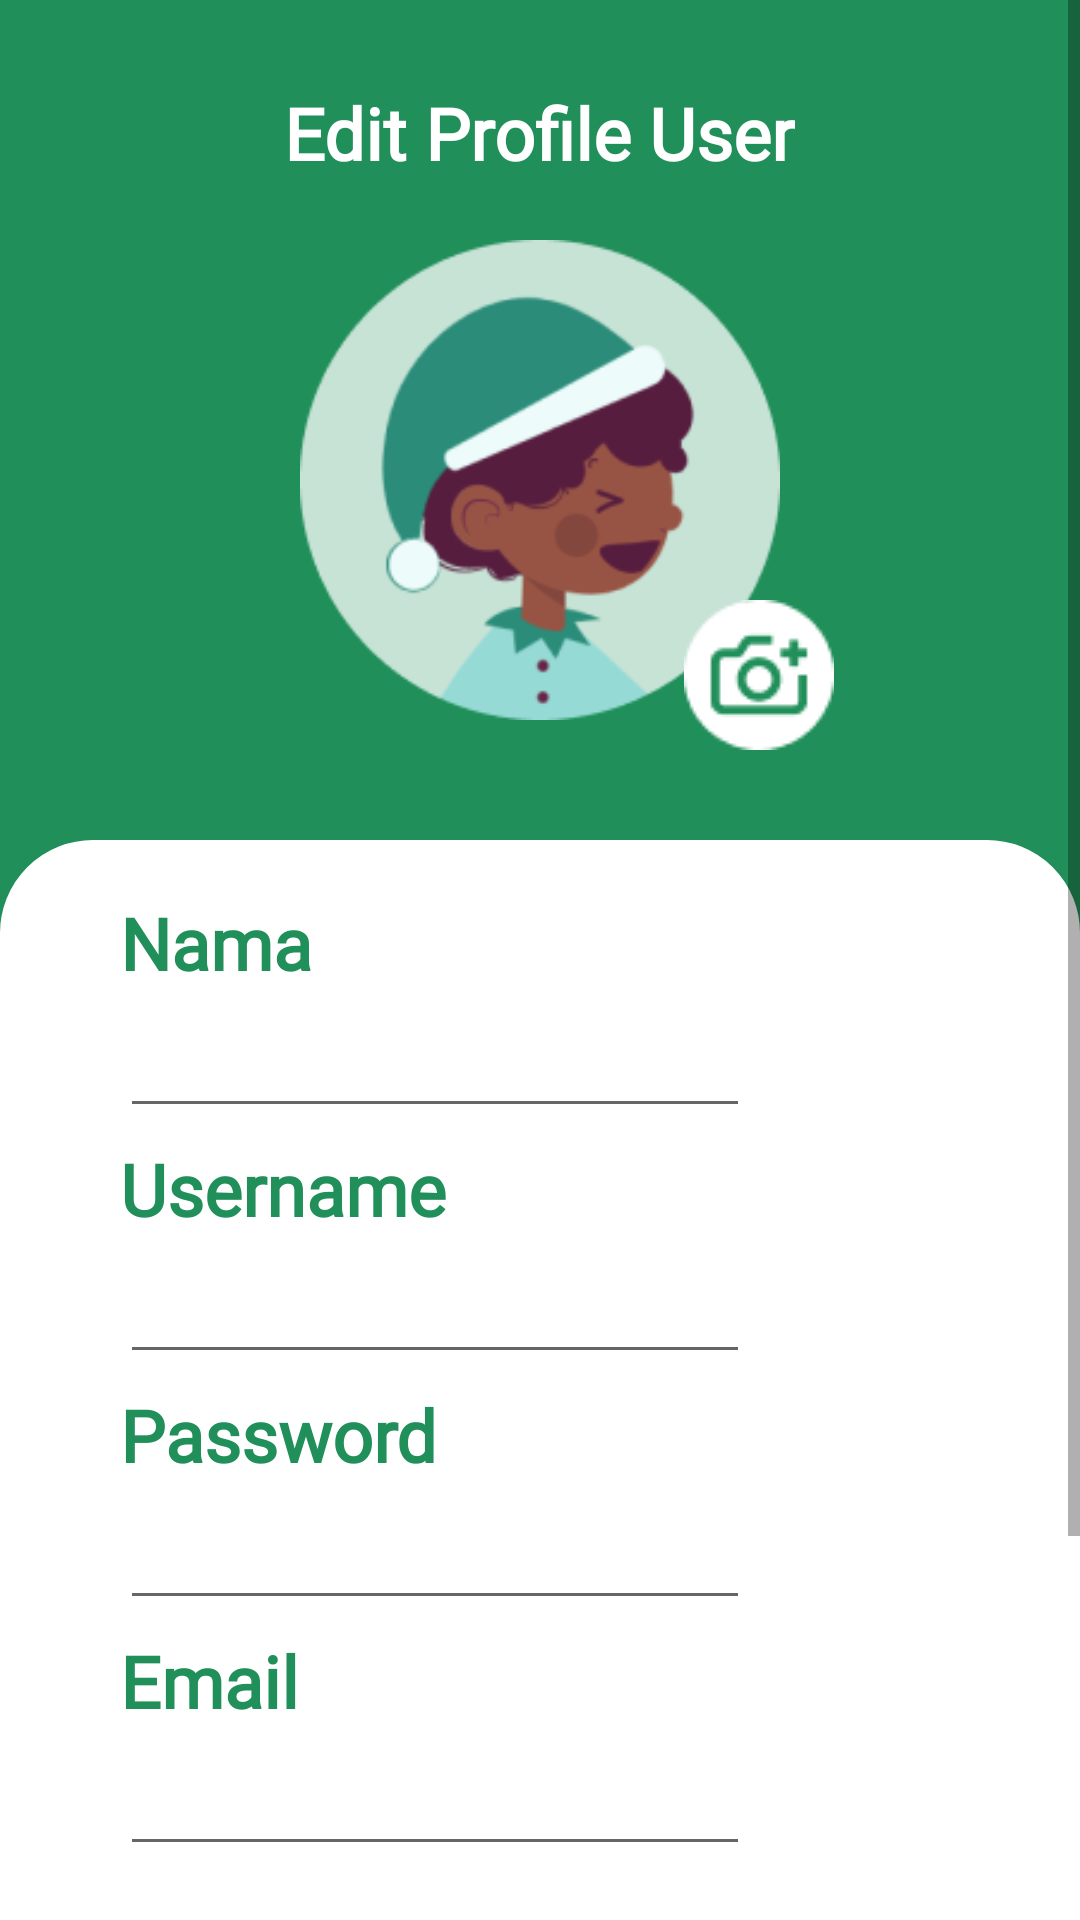

Reconstruct the res/layout file that produces this screen, plus the resources it refers to.
<!-- AndroidManifest.xml: application theme Theme.Turispot -->
<!-- res/layout/activity_edit_user.xml -->
<?xml version="1.0" encoding="utf-8"?>
<ScrollView
    xmlns:android="http://schemas.android.com/apk/res/android"
    xmlns:app="http://schemas.android.com/apk/res-auto"
    xmlns:tools="http://schemas.android.com/tools"
    android:layout_width="match_parent"
    android:layout_height="match_parent"
    android:background="#208F5A"
    tools:context=".EditUser">

    <RelativeLayout
        android:layout_width="match_parent"
        android:layout_height="match_parent">


        <TextView
            android:id="@+id/textView18"
            android:layout_width="wrap_content"
            android:layout_height="wrap_content"
            android:layout_centerHorizontal="true"
            android:layout_marginTop="28dp"
            android:fontFamily="@font/poppins"
            android:text="Edit Profile User"
            android:textColor="@color/white"
            android:textSize="24sp"
            android:textStyle="bold" />

        <TextView
            android:id="@+id/textView19"
            android:layout_width="match_parent"
            android:layout_height="460dp"
            android:layout_marginTop="280dp"
            android:background="@drawable/rectangle_radius"
            android:text="" />

        <TextView
            android:id="@+id/textView20"
            android:layout_width="match_parent"
            android:layout_height="400dp"
            android:layout_marginTop="400dp"
            android:background="@drawable/rectangle"
            android:text=""


            />

        <ImageView
            android:id="@+id/imageView5"
            android:layout_width="wrap_content"
            android:layout_height="wrap_content"
            android:layout_centerHorizontal="true"
            android:layout_marginTop="60dp"
            android:scaleX="0.8"
            android:scaleY="0.8"
            app:srcCompat="@drawable/group_12639" />

        <ImageButton
            android:id="@+id/imageButton7"
            android:layout_width="wrap_content"
            android:layout_height="wrap_content"
            android:background="#00FFFFFF"
            app:srcCompat="@drawable/group_62"
            tools:ignore="SpeakableTextPresentCheck"
            android:layout_marginTop="200dp"
            android:layout_marginLeft="228dp"
            />

        <TextView
            android:id="@+id/tvLevel"
            android:layout_width="wrap_content"
            android:layout_height="wrap_content"
            android:layout_marginLeft="40dp"
            android:layout_marginTop="298dp"
            android:fontFamily="@font/poppins"
            android:text="Nama"
            android:textColor="#208F5A"
            android:textSize="24sp"
            android:textStyle="bold" />

        <EditText
            android:id="@+id/EditNama"
            android:layout_width="wrap_content"
            android:layout_height="wrap_content"
            android:layout_marginLeft="40dp"
            android:layout_marginTop="328dp"
            android:ems="10"
            android:inputType="textPersonName"
            android:minHeight="48dp"
            android:textColor="#208F5A" />

        <TextView
            android:id="@+id/textView22"
            android:layout_width="wrap_content"
            android:layout_height="wrap_content"
            android:layout_marginLeft="40dp"
            android:layout_marginTop="380dp"
            android:fontFamily="@font/poppins"
            android:text="Username"
            android:textColor="#208F5A"
            android:textSize="24sp"
            android:textStyle="bold" />

        <EditText
            android:id="@+id/EditUsername"
            android:layout_width="wrap_content"
            android:layout_height="wrap_content"
            android:layout_marginLeft="40dp"
            android:layout_marginTop="410dp"
            android:ems="10"
            android:inputType="text"
            android:minHeight="48dp"
            android:textColor="#208F5A" />

        <TextView
            android:id="@+id/textView23"
            android:layout_width="wrap_content"
            android:layout_height="wrap_content"
            android:layout_marginLeft="40dp"
            android:layout_marginTop="462dp"
            android:fontFamily="@font/poppins"
            android:text="Password"
            android:textColor="#208F5A"
            android:textSize="24sp"
            android:textStyle="bold" />

        <EditText
            android:id="@+id/EditPassword"
            android:layout_width="wrap_content"
            android:layout_height="wrap_content"
            android:layout_marginLeft="40dp"
            android:layout_marginTop="492dp"
            android:ems="10"
            android:inputType="textPassword"
            android:minHeight="48dp"
            android:textColor="#208F5A" />

        <TextView
            android:id="@+id/tvLiked"
            android:layout_width="wrap_content"
            android:layout_height="wrap_content"
            android:layout_marginLeft="40dp"
            android:layout_marginTop="544dp"
            android:fontFamily="@font/poppins"
            android:text="Email"
            android:textColor="#208F5A"
            android:textSize="24sp"
            android:textStyle="bold" />

        <EditText
            android:id="@+id/EditEmail"
            android:layout_width="wrap_content"
            android:layout_height="wrap_content"
            android:layout_marginLeft="40dp"
            android:layout_marginTop="574dp"
            android:ems="10"
            android:inputType="textEmailAddress"
            android:minHeight="48dp"
            android:textColor="#208F5A" />

        <Button
            android:id="@+id/bSimpan"
            android:layout_width="180dp"
            android:layout_height="60dp"
            android:layout_centerHorizontal="true"
            android:layout_marginTop="640dp"
            android:backgroundTint="#208F5A"
            android:text="Simpan" />

    </RelativeLayout>

</ScrollView>
<!-- resources referenced by this layout -->
<resources>
  <!-- drawable group_12639: png bitmap (drawable, 14559 bytes) -->
  <!-- drawable group_62: png bitmap (drawable, 1311 bytes) -->
  <!-- drawable rectangle (drawable) -->
  <?xml version="1.0" encoding="utf-8"?>
  <selector xmlns:android="http://schemas.android.com/apk/res/android">
      <item>
          <shape android:shape="rectangle">
              <solid android:color="#ffffff"/>
              <stroke android:width="2dp" android:color="#ffffff"/>
              <corners android:radius="0dp"/>
          </shape>
      </item>
  </selector>
  <!-- drawable rectangle_radius (drawable) -->
  <?xml version="1.0" encoding="utf-8"?>
  <selector xmlns:android="http://schemas.android.com/apk/res/android">
      <item>
          <shape android:shape="rectangle">
              <solid android:color="#ffffff"/>
              <stroke android:width="2dp" android:color="#ffffff"/>
              <corners android:radius="30dp"/>
          </shape>
      </item>
  </selector>
  <style name="Theme.Turispot" parent="Theme.MaterialComponents.DayNight.NoActionBar">
          
          <item name="colorPrimary">@color/teal_700</item>
          <item name="colorPrimaryVariant">@color/teal_700</item>
          <item name="colorOnPrimary">@color/white</item>
          
          <item name="colorSecondary">@color/teal_200</item>
          <item name="colorSecondaryVariant">@color/teal_700</item>
          <item name="colorOnSecondary">@color/black</item>
          
          <item name="android:statusBarColor" tools:targetApi="l">?attr/colorPrimaryVariant</item>
          
      </style>
  <!-- not gathered from this repository: default colours our renderer supplied (Android Studio template values) -->
  <color name="teal_200">#FF03DAC5</color>
  <color name="teal_700">#FF018786</color>
  <color name="black">#FF000000</color>
  <color name="white">#FFFFFFFF</color>
</resources>
